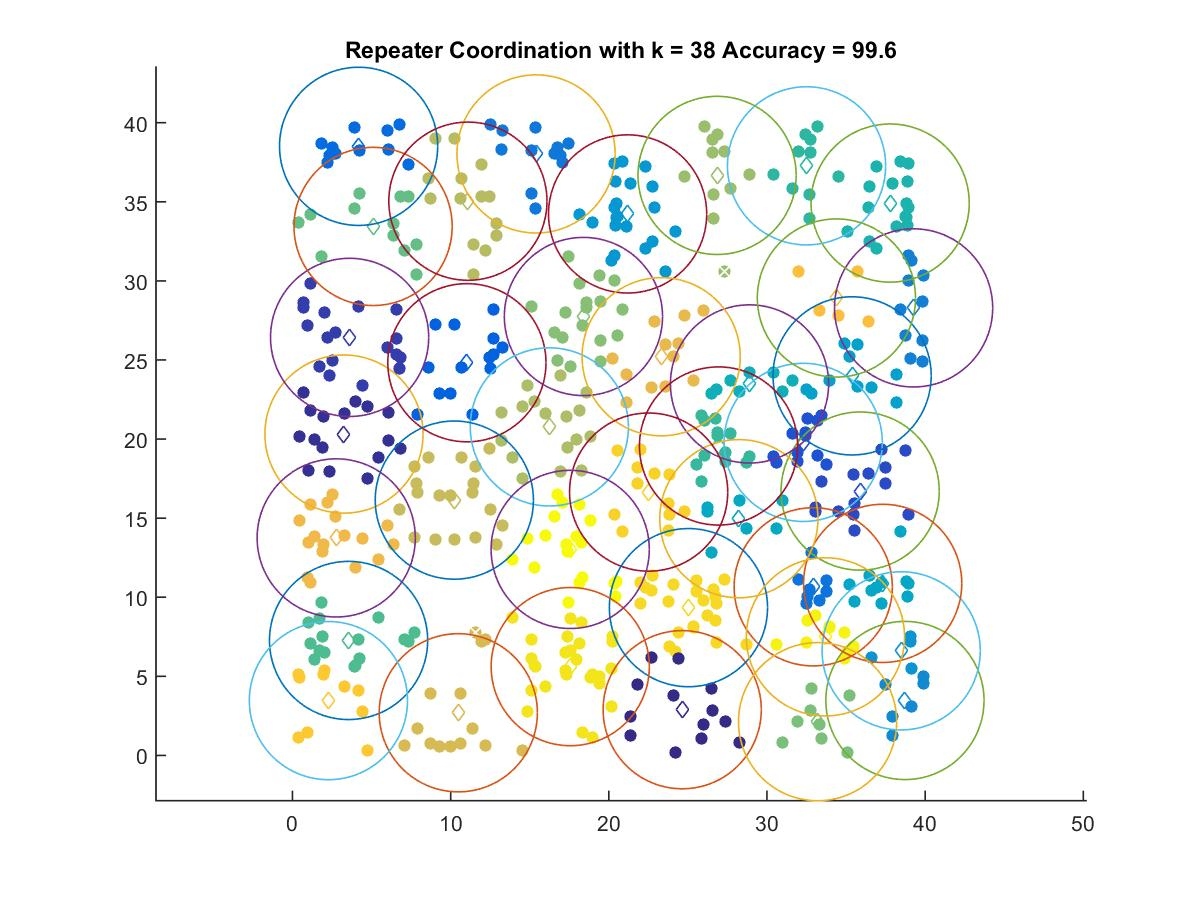

The file beside this chart, header and first rows:
24.64, 2.8887
3.255, 20.32
3.611, 26.43
35.89, 16.71
32.29, 19.79
11.03, 24.83
4.18, 38.51
32.92, 10.66
15.4, 38.03
39.27, 28.29
38.72, 3.47
38.48, 6.61
21.19, 34.23
35.38, 24
37.32, 10.88
28.22, 14.96
28.9, 23.48
37.79, 34.92
32.5, 37.28
26.94, 19.56
3.546, 7.267
5.095, 33.44
33.2, 2.131
18.39, 27.75
26.84, 36.67
16.24, 20.77
11.09, 35.04
10.23, 16.14
10.48, 2.694
23.31, 25.21
2.764, 13.75
34.39, 28.92
2.271, 3.462
22.52, 16.65
25.04, 9.341
17.56, 5.612
33.7, 7.495
17.56, 13.02
